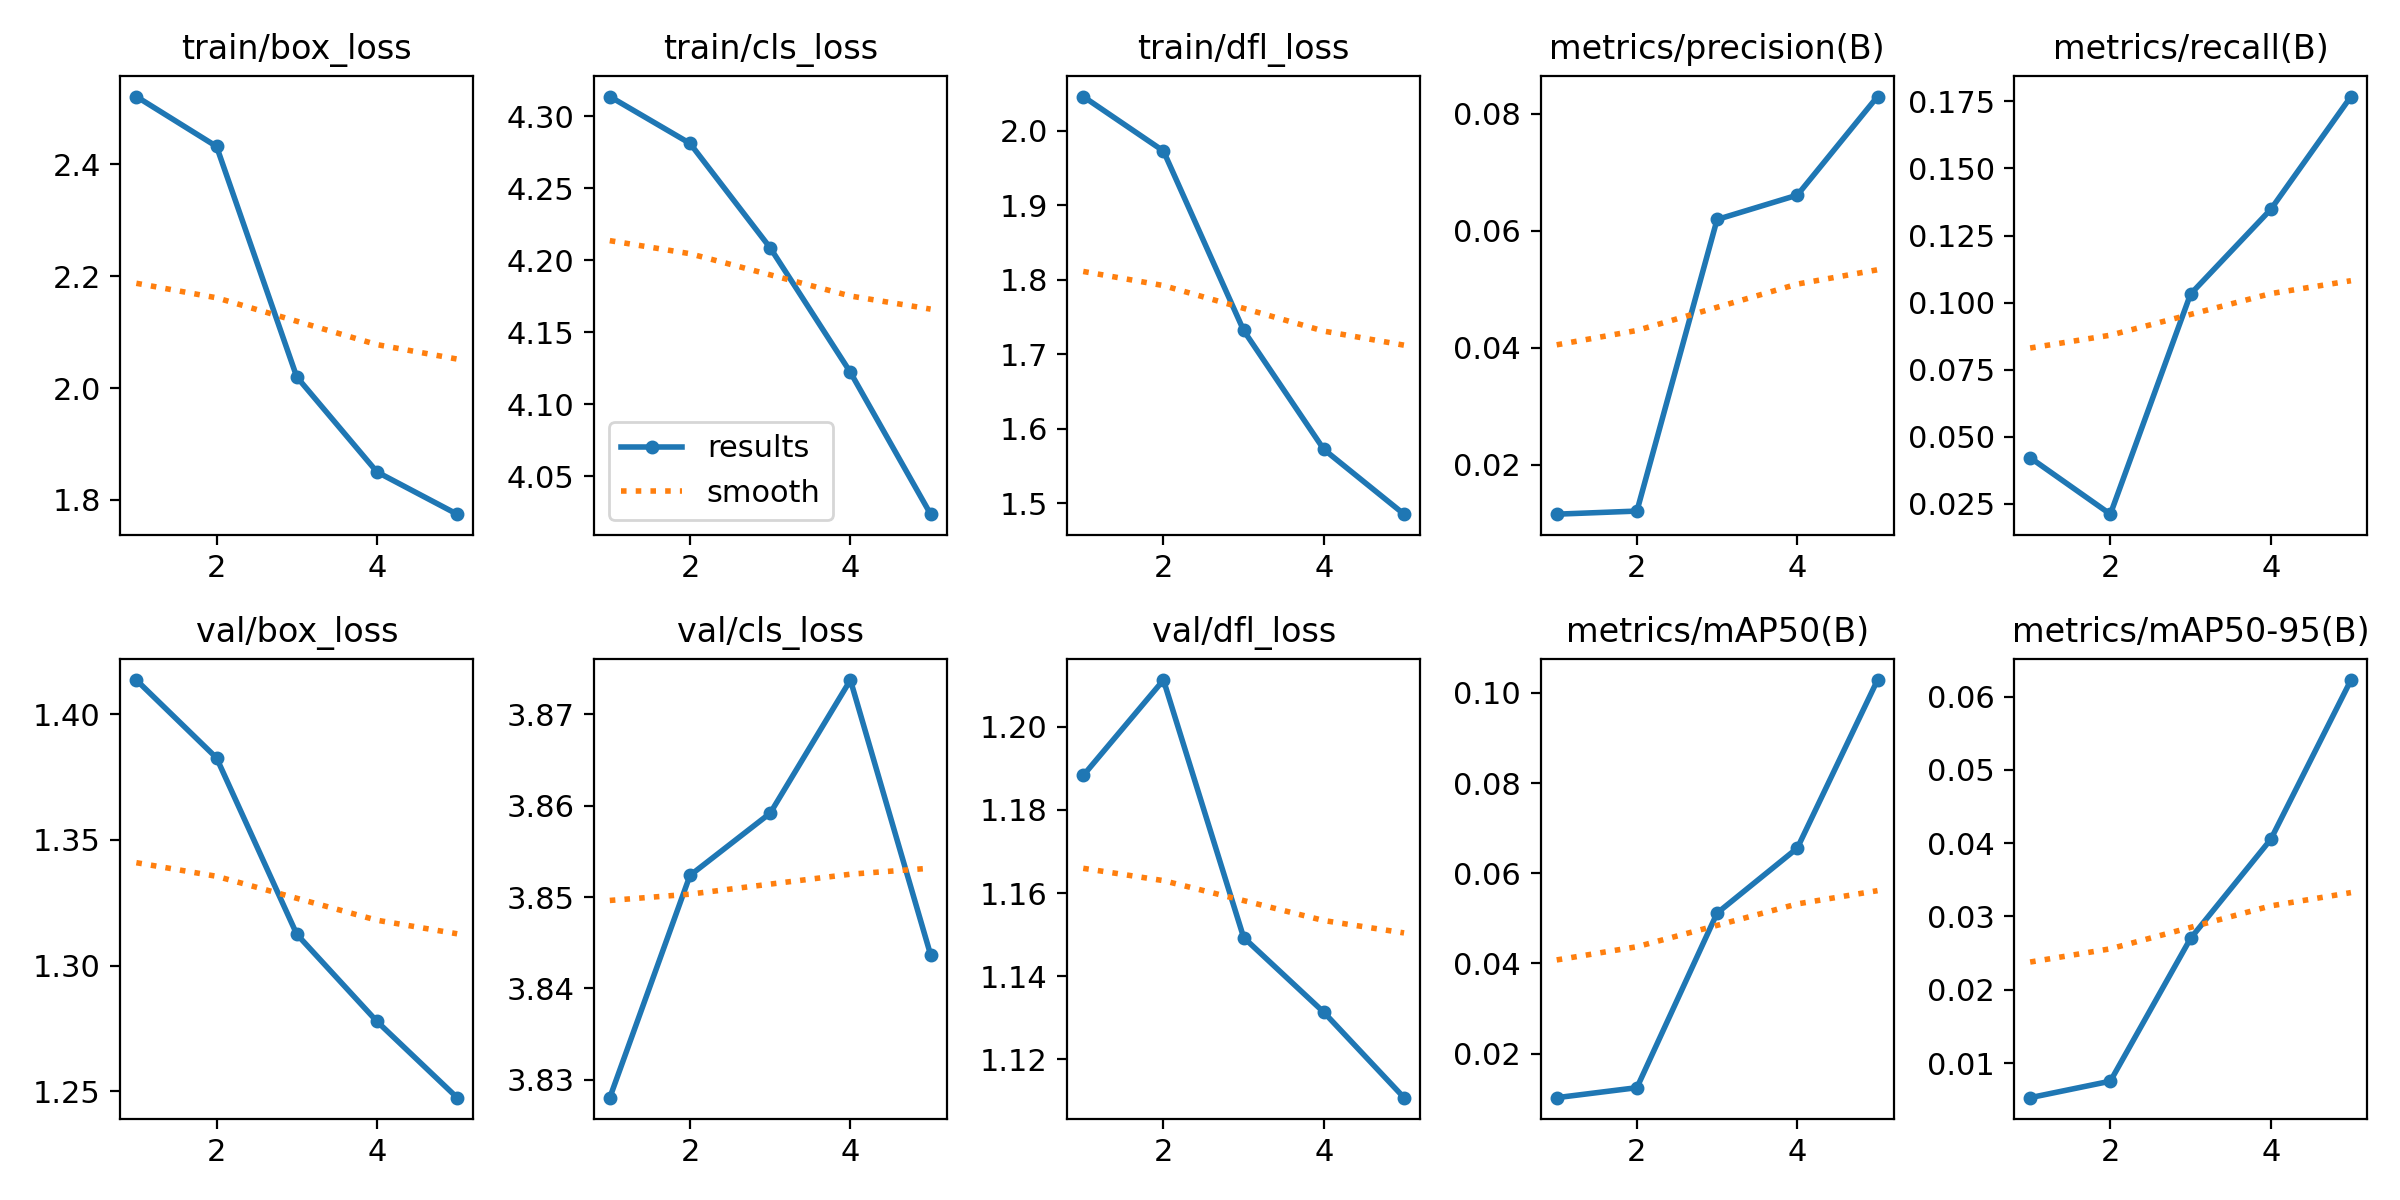

The file beside this chart, header and first rows:
epoch, time, train/box_loss, train/cls_loss, train/dfl_loss, metrics/precision(B), metrics/recall(B), metrics/mAP50(B), metrics/mAP50-95(B), val/box_loss, val/cls_loss, val/dfl_loss, lr/pg0, lr/pg1, lr/pg2
1, 29.73, 2.521, 4.314, 2.046, 0.01159, 0.04211, 0.01021, 0.00527, 1.414, 3.828, 1.188, 1.538e-05, 1.538e-05, 1.538e-05
2, 47.09, 2.432, 4.281, 1.973, 0.01212, 0.02105, 0.01243, 0.00752, 1.383, 3.852, 1.211, 3.08369e-05, 3.08369e-05, 3.08369e-05
3, 31.8, 2.02, 4.209, 1.732, 0.06196, 0.1032, 0.05117, 0.027, 1.312, 3.859, 1.149, 3.71581e-05, 3.71581e-05, 3.71581e-05
4, 32.76, 1.85, 4.122, 1.572, 0.06612, 0.1347, 0.06558, 0.04051, 1.278, 3.874, 1.131, 3.43435e-05, 3.43435e-05, 3.43435e-05
5, 44.95, 1.774, 4.024, 1.485, 0.08297, 0.1768, 0.1029, 0.06225, 1.247, 3.844, 1.111, 2.23933e-05, 2.23933e-05, 2.23933e-05
